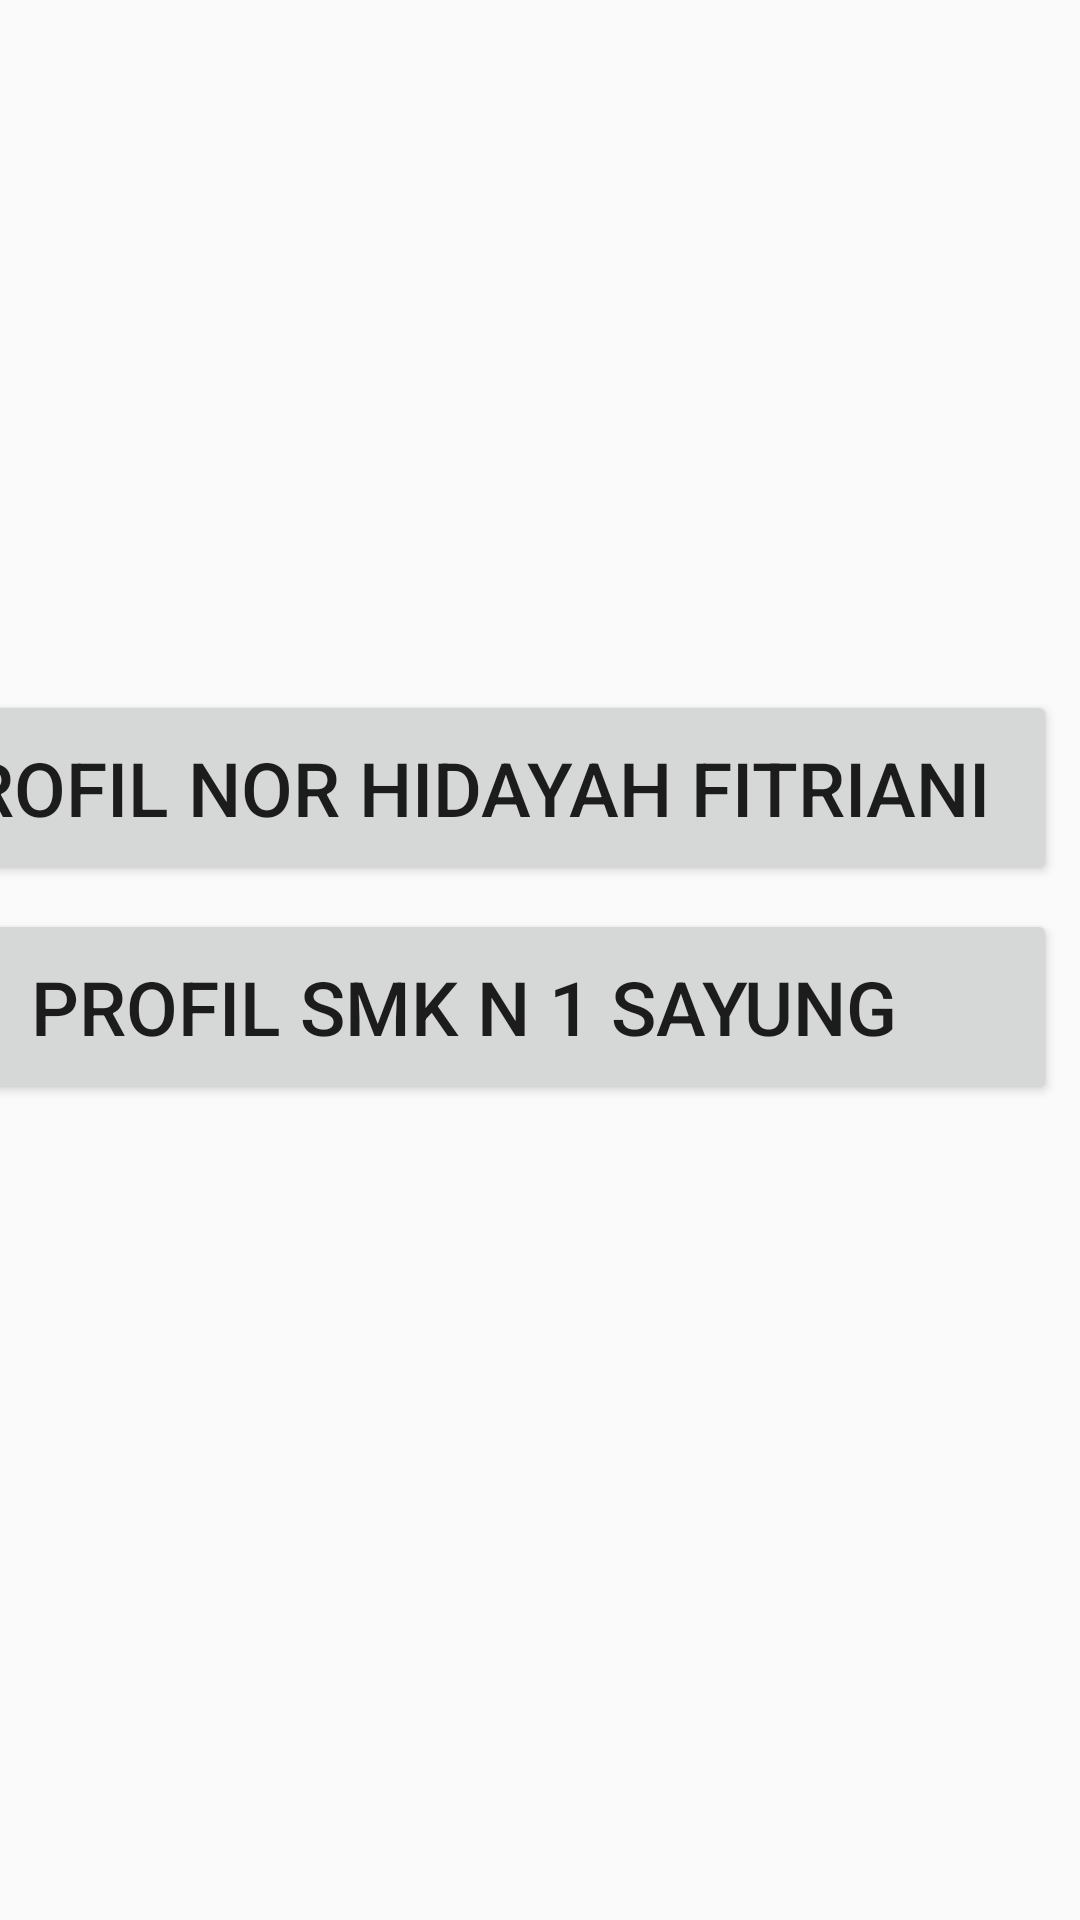

This screen was rendered from an Android layout file. Write that file and the resources it references.
<!-- AndroidManifest.xml: application theme Theme.Dayyah_Jobsheet12_new -->
<!-- res/layout/activity_main.xml -->
<?xml version="1.0" encoding="utf-8"?>
<android.support.constraint.ConstraintLayout xmlns:android="http://schemas.android.com/apk/res/android"
    xmlns:app="http://schemas.android.com/apk/res-auto"
    xmlns:tools="http://schemas.android.com/tools"
    android:layout_width="match_parent"
    android:layout_height="match_parent"
    tools:context=".MainActivity">

    <Button
        android:id="@+id/button"
        android:layout_width="395dp"
        android:layout_height="65dp"
        android:layout_marginEnd="8dp"
        android:text="Profil Nor Hidayah Fitriani "
        android:textSize="25dp"
        app:layout_constraintBottom_toBottomOf="parent"
        app:layout_constraintEnd_toEndOf="parent"
        app:layout_constraintTop_toTopOf="parent"
        app:layout_constraintVertical_bias="0.4" />

    <Button
        android:id="@+id/button2"
        android:layout_width="395dp"
        android:layout_height="65dp"
        android:layout_marginEnd="8dp"
        android:text="Profil SMK N 1 SAYUNG"
        android:textSize="25dp"
        app:layout_constraintBottom_toBottomOf="parent"
        app:layout_constraintEnd_toEndOf="parent"
        app:layout_constraintTop_toTopOf="parent"
        app:layout_constraintVertical_bias="0.527" />

</android.support.constraint.ConstraintLayout>
<!-- resources referenced by this layout -->
<resources>
  <style name="Theme.Dayyah_Jobsheet12_new" parent="Theme.AppCompat.Light.DarkActionBar">
          
          <item name="colorPrimary">@color/purple_500</item>
          <item name="colorPrimaryDark">@color/purple_700</item>
          <item name="colorAccent">@color/teal_200</item>
          
      </style>
  <!-- not gathered from this repository: default colours our renderer supplied (Android Studio template values) -->
  <color name="purple_500">#FF6200EE</color>
  <color name="purple_700">#FF3700B3</color>
  <color name="teal_200">#FF03DAC5</color>
</resources>
